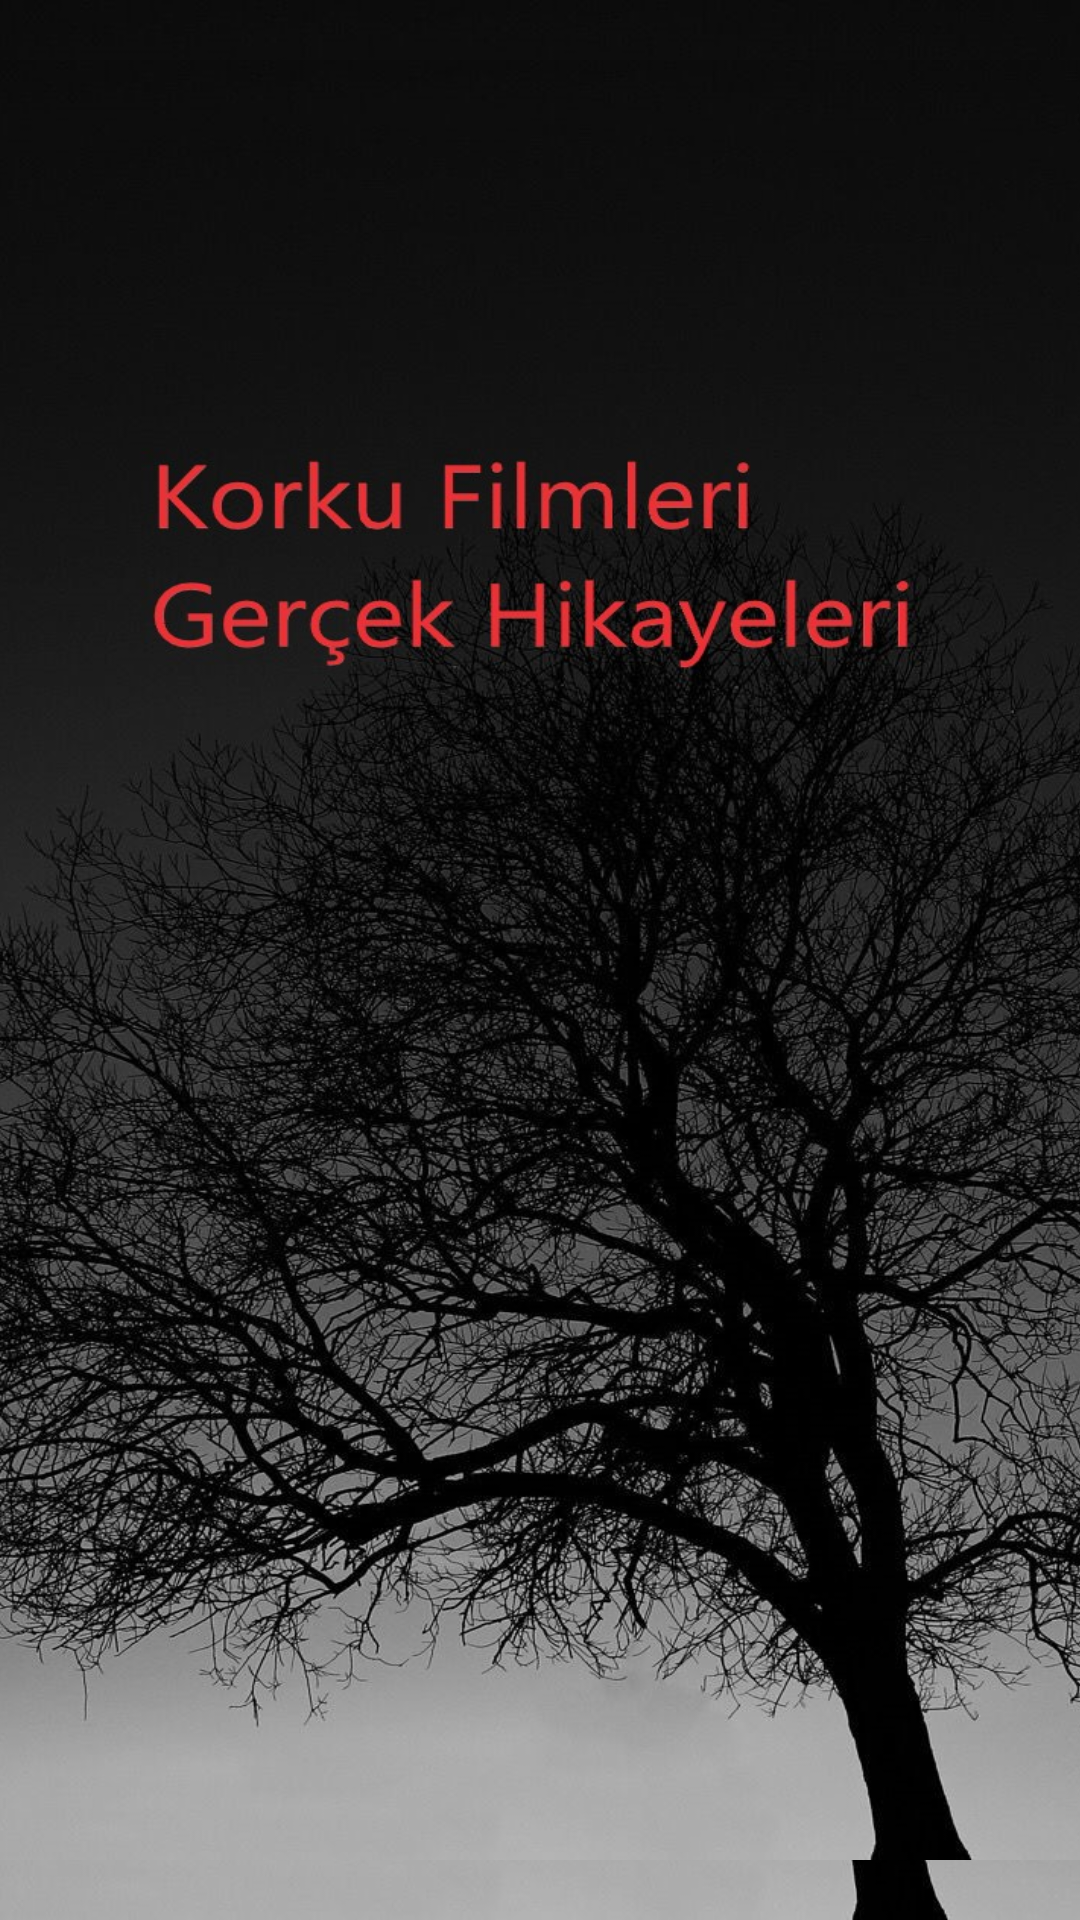

Reconstruct the res/layout file that produces this screen, plus the resources it refers to.
<!-- AndroidManifest.xml: application theme Theme.H5190052_UmutBulatFinal -->
<!-- res/layout/activity_main.xml -->
<?xml version="1.0" encoding="utf-8"?>

<androidx.constraintlayout.widget.ConstraintLayout xmlns:android="http://schemas.android.com/apk/res/android"
    xmlns:app="http://schemas.android.com/apk/res-auto"
    xmlns:tools="http://schemas.android.com/tools"
    android:layout_width="match_parent"
    android:layout_height="match_parent"
    android:background="@drawable/kapakdetay"
    tools:context=".activity.LogoActivity">

    <ImageView
        android:id="@+id/imgKapak"
        android:layout_width="380dp"
        android:layout_height="600dp"
        android:background="@drawable/kapakdetay"
        app:layout_constraintBottom_toBottomOf="parent"
        app:layout_constraintEnd_toEndOf="parent"
        app:layout_constraintStart_toStartOf="parent"
        app:layout_constraintTop_toTopOf="parent" />
</androidx.constraintlayout.widget.ConstraintLayout>
<!-- resources referenced by this layout -->
<resources>
  <!-- drawable kapakdetay: jpg bitmap (drawable, 289359 bytes) -->
  <style name="Theme.H5190052_UmutBulatFinal" parent="Theme.MaterialComponents.Light.Bridge">
          
          <item name="colorPrimary">@color/purple_500</item>
          <item name="colorPrimaryVariant">@color/purple_700</item>
          <item name="colorOnPrimary">@color/white</item>
          
          <item name="colorSecondary">@color/teal_200</item>
          <item name="colorSecondaryVariant">@color/teal_700</item>
          <item name="colorOnSecondary">@color/black</item>
          
          <item name="android:statusBarColor" tools:targetApi="l">?attr/colorPrimaryVariant</item>
          
      </style>
  <color name="purple_500">#FF6200EE</color>
  <color name="purple_700">#FF3700B3</color>
  <color name="white">#FFFFFFFF</color>
  <color name="teal_200">#FF03DAC5</color>
  <color name="teal_700">#FF018786</color>
  <color name="black">#FF000000</color>
</resources>
